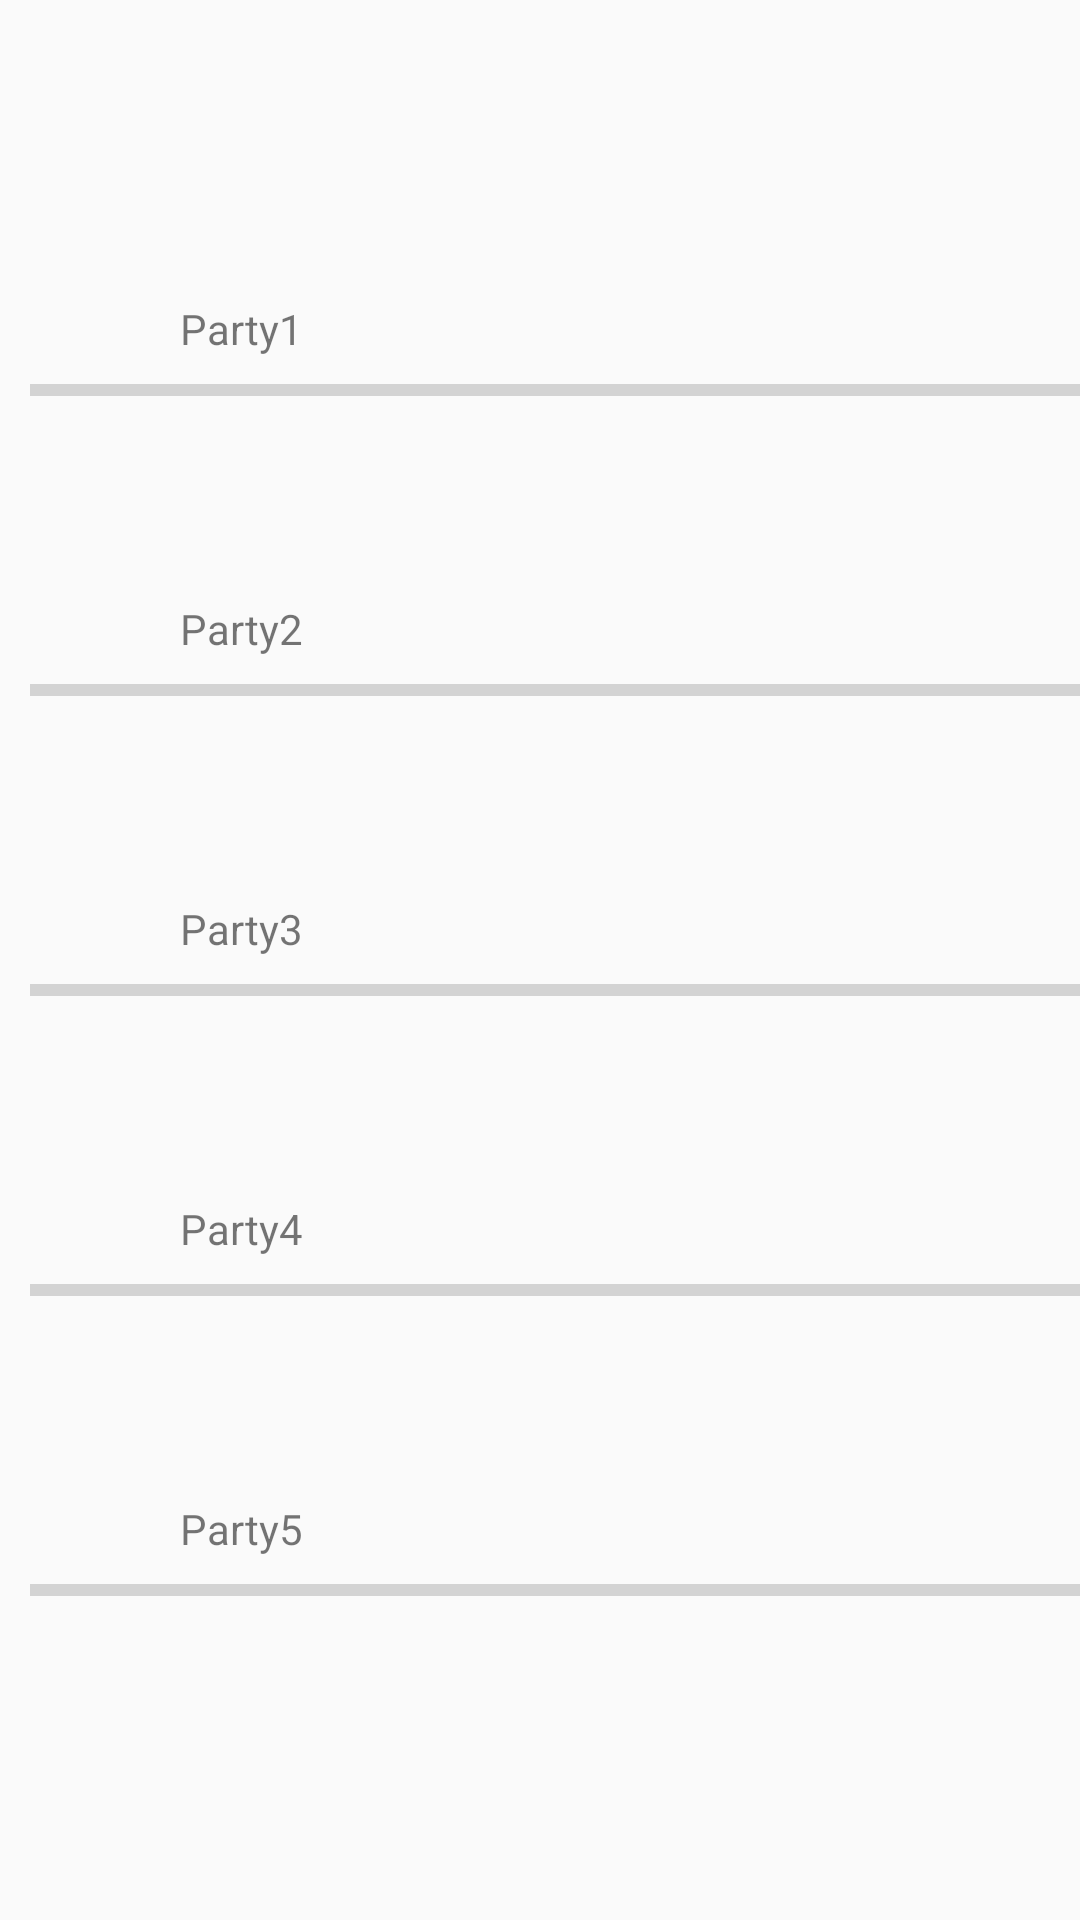

Android layout source for this screen:
<!-- AndroidManifest.xml: application theme AppTheme.NoTitleBar -->
<!-- res/layout/homemain.xml -->
<?xml version="1.0" encoding="utf-8"?>
<FrameLayout xmlns:android="http://schemas.android.com/apk/res/android"
    xmlns:app="http://schemas.android.com/apk/res-auto"
    xmlns:tools="http://schemas.android.com/tools"
    android:layout_width="match_parent"
    android:layout_height="match_parent"
    tools:context=".homemain">

    <ProgressBar
        android:id="@+id/PBparty1"
        style="@style/Widget.AppCompat.ProgressBar.Horizontal"
        android:layout_width="400dp"
        android:layout_height="90dp"
        android:layout_marginLeft="10dp"
        android:layout_marginTop="85dp"
        android:layout_marginBottom="4dp"
        android:text="@string/Party1" />

    <ProgressBar
        android:id="@+id/PBparty2"
        style="@style/Widget.AppCompat.ProgressBar.Horizontal"
        android:layout_width="400dp"
        android:layout_height="90dp"
        android:layout_marginLeft="10dp"
        android:layout_marginTop="185dp"
        android:layout_marginBottom="4dp" />

    <ProgressBar
        android:id="@+id/PBparty3"
        style="@style/Widget.AppCompat.ProgressBar.Horizontal"
        android:layout_width="398dp"
        android:layout_height="90dp"
        android:layout_marginLeft="10dp"
        android:layout_marginTop="285dp"
        android:layout_marginBottom="4dp" />

    <ProgressBar
        android:id="@+id/PBparty4"
        style="@style/Widget.AppCompat.ProgressBar.Horizontal"
        android:layout_width="398dp"
        android:layout_marginLeft="10dp"
        android:layout_height="90dp"
        android:layout_marginTop="385dp"
        android:layout_marginBottom="4dp" />

    <ProgressBar
        android:id="@+id/PBparty5"
        style="@style/Widget.AppCompat.ProgressBar.Horizontal"
        android:layout_width="398dp"
        android:layout_marginLeft="10dp"
        android:layout_height="90dp"
        android:layout_marginTop="485dp"
        android:layout_marginBottom="4dp" />

    <TextView
        android:id="@+id/TxtParty1"
        android:layout_width="342dp"
        android:layout_height="wrap_content"
        android:layout_marginLeft="60dp"
        android:layout_marginTop="100dp"
        android:layout_marginBottom="4dp"
        android:text="Party1" />

    <TextView
        android:id="@+id/TxtParty2"
        android:layout_width="344dp"
        android:layout_height="wrap_content"
        android:layout_marginLeft="60dp"
        android:layout_marginTop="200dp"
        android:layout_marginBottom="4dp"
        android:text="Party2" />

    <TextView
        android:id="@+id/TxtParty3"
        android:layout_width="341dp"
        android:layout_height="wrap_content"
        android:layout_marginLeft="60dp"
        android:layout_marginTop="300dp"
        android:layout_marginBottom="4dp"
        android:text="Party3" />

    <TextView
        android:id="@+id/TxtParty4"
        android:layout_width="337dp"
        android:layout_height="wrap_content"
        android:layout_marginLeft="60dp"
        android:layout_marginTop="400dp"
        android:layout_marginBottom="4dp"
        android:text="Party4" />

    <TextView
        android:id="@+id/TxtParty5"
        android:layout_width="337dp"
        android:layout_height="wrap_content"
        android:layout_marginLeft="60dp"
        android:layout_marginTop="500dp"
        android:layout_marginBottom="4dp"
        android:text="Party5" />

    <ImageView
        android:id="@+id/ImgParty1"
        android:layout_width="36dp"
        android:layout_height="32dp"
        android:layout_marginLeft="15dp"
        android:layout_marginTop="90dp"
        android:layout_marginBottom="4dp"
        tools:src="@tools:sample/avatars" />

    <ImageView
        android:id="@+id/ImgParty2"
        android:layout_width="36dp"
        android:layout_height="32dp"
        android:layout_marginLeft="15dp"
        android:layout_marginTop="190dp"
        android:layout_marginBottom="4dp"
        tools:src="@tools:sample/avatars" />

    <ImageView
        android:id="@+id/ImgParty3"
        android:layout_width="36dp"
        android:layout_height="32dp"
        android:layout_marginLeft="15dp"
        android:layout_marginTop="290dp"
        android:layout_marginBottom="4dp"
        tools:src="@tools:sample/avatars" />

    <ImageView
        android:id="@+id/ImgParty4"
        android:layout_width="36dp"
        android:layout_height="32dp"
        android:layout_marginLeft="15dp"
        android:layout_marginTop="390dp"
        android:layout_marginBottom="4dp"
        tools:src="@tools:sample/avatars" />

    <ImageView
        android:id="@+id/ImgParty5"
        android:layout_width="36dp"
        android:layout_height="32dp"
        android:layout_marginLeft="15dp"
        android:layout_marginTop="490dp"
        android:layout_marginBottom="4dp"
        tools:src="@tools:sample/avatars" />

</FrameLayout>
<!-- resources referenced by this layout -->
<resources>
  <string name="Party1">Party 1</string>
  <style name="AppTheme.NoTitleBar" parent="Theme.AppCompat.DayNight">
      <item name="windowActionBar">false</item>
      <item name="windowNoTitle">true</item>
      <item name="android:windowFullscreen">true</item>
      </style>
</resources>
